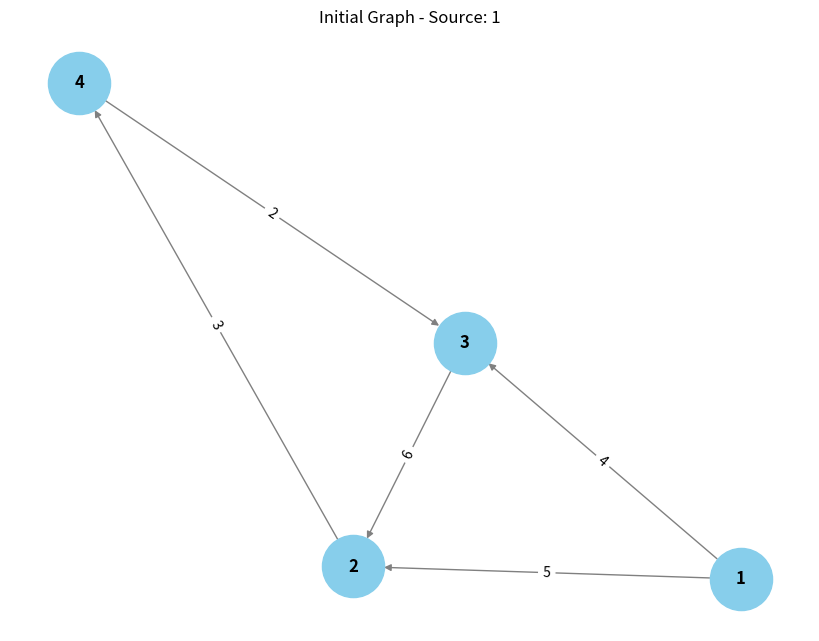
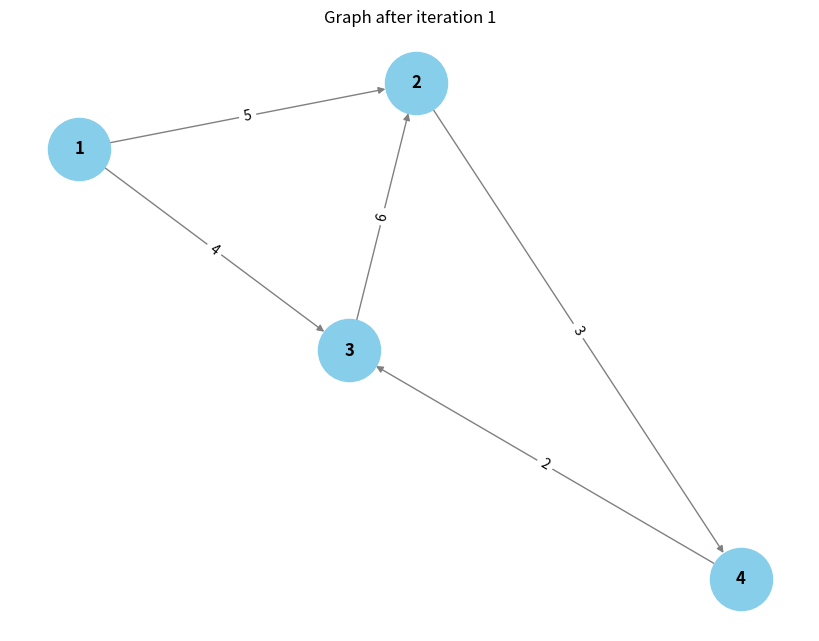
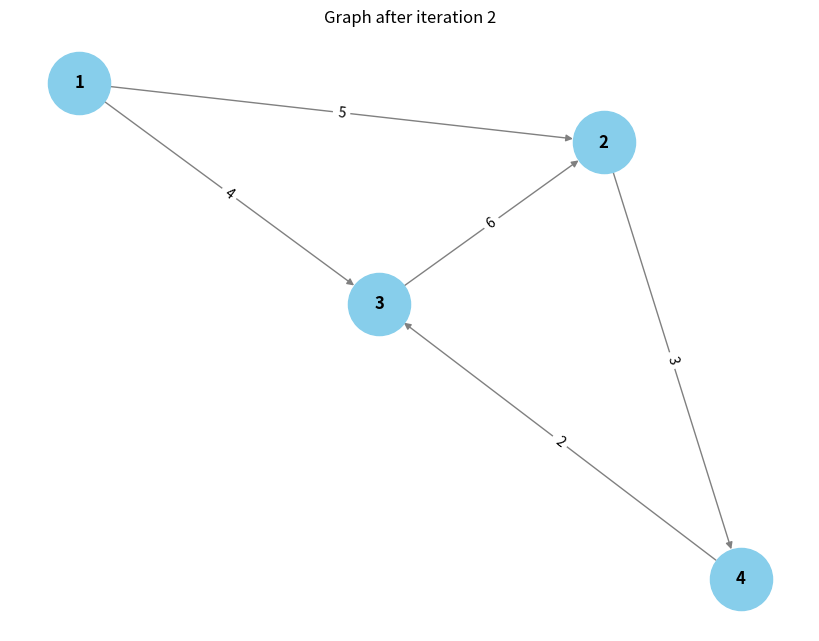
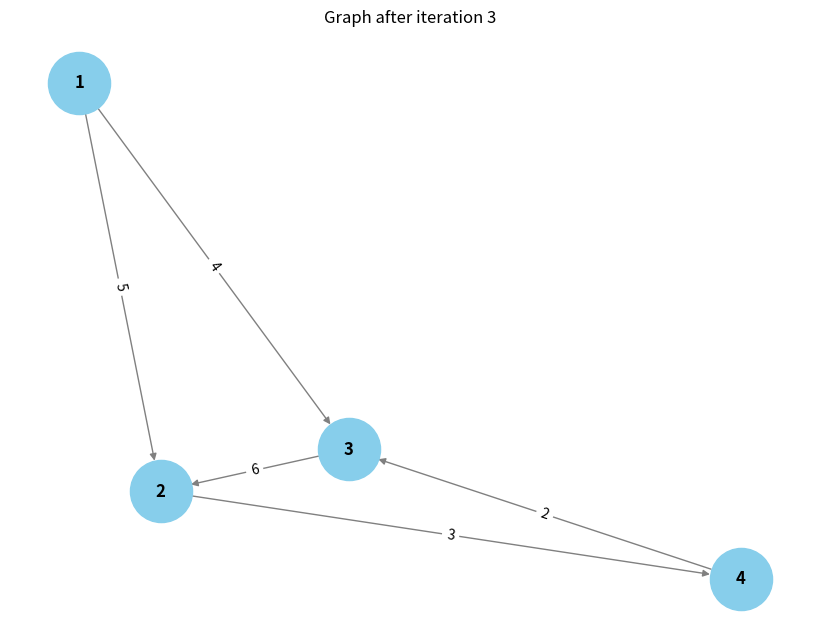
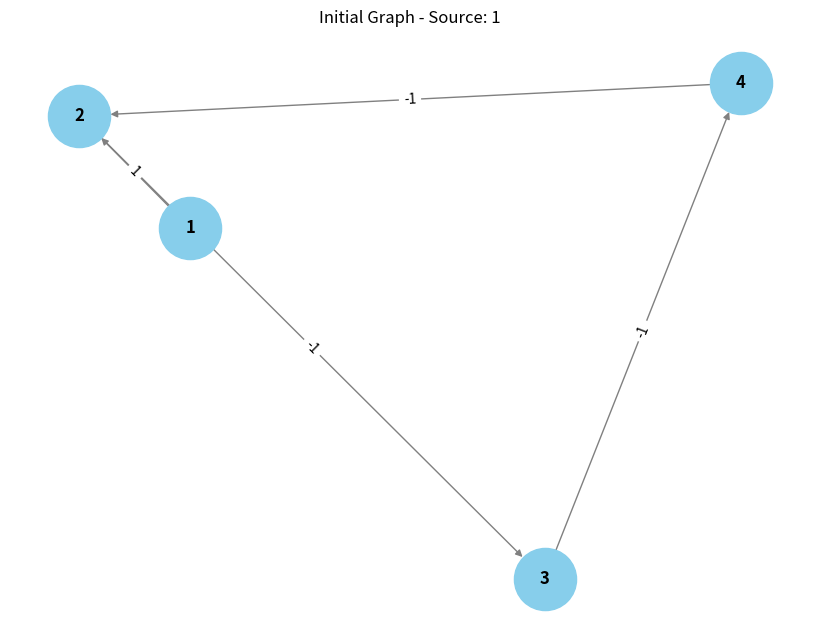
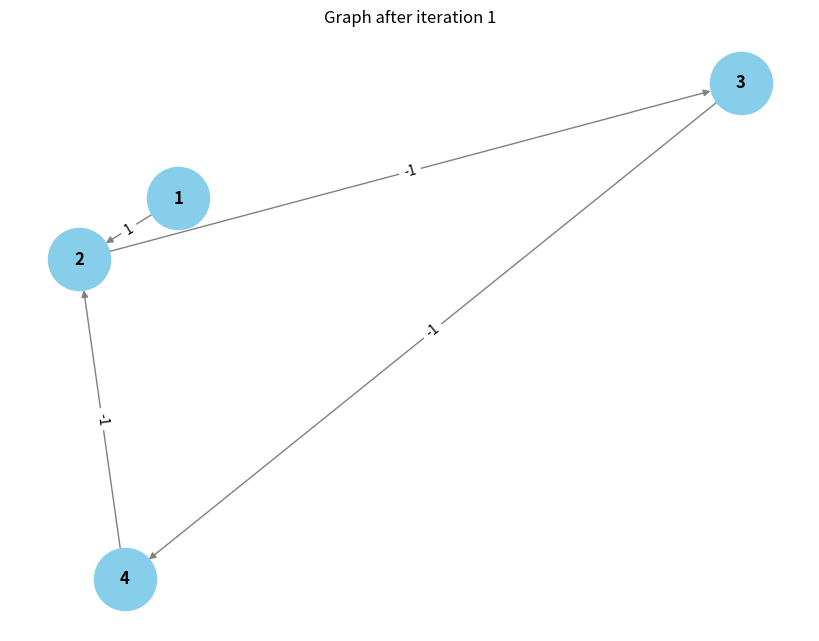
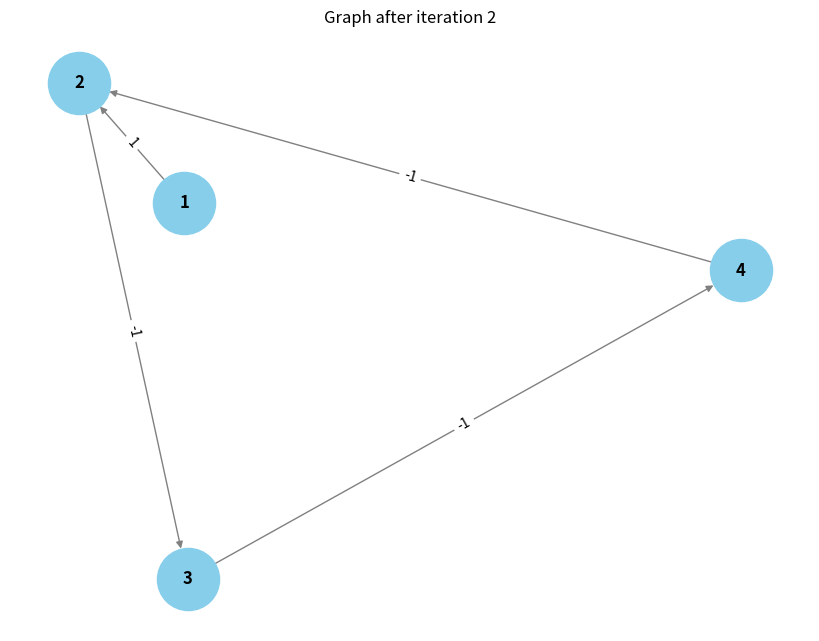
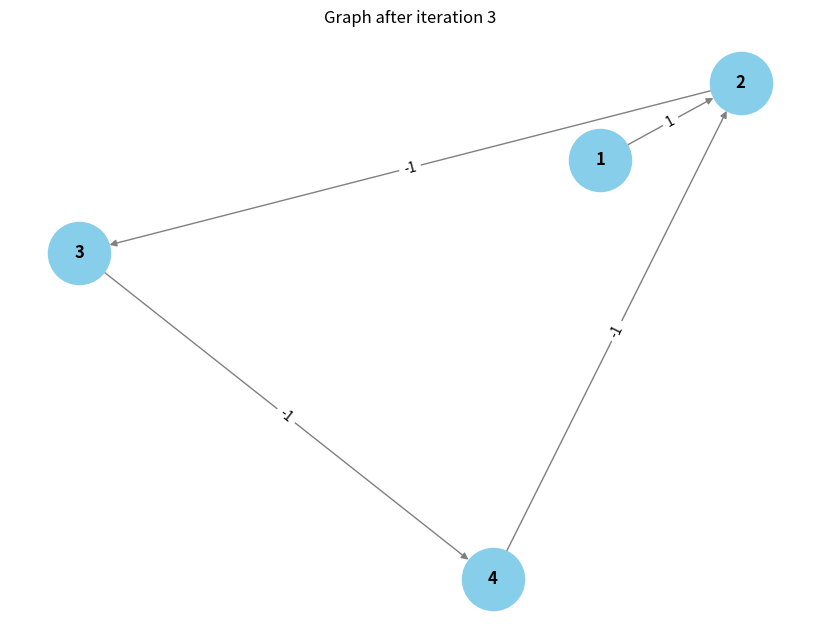
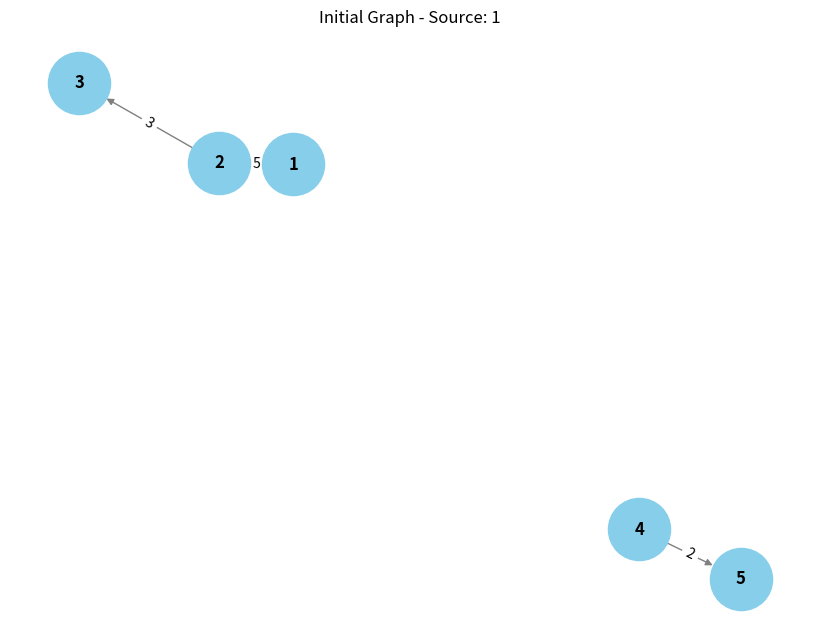
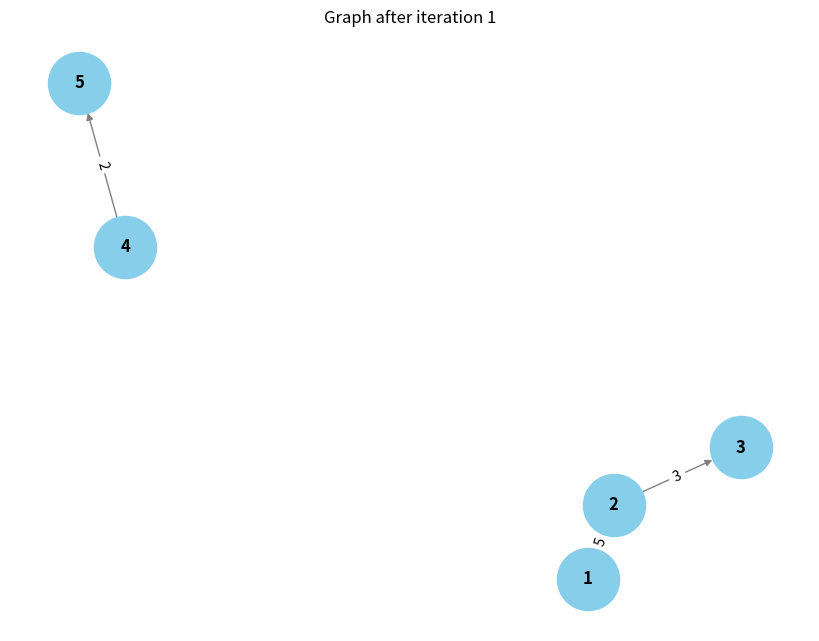
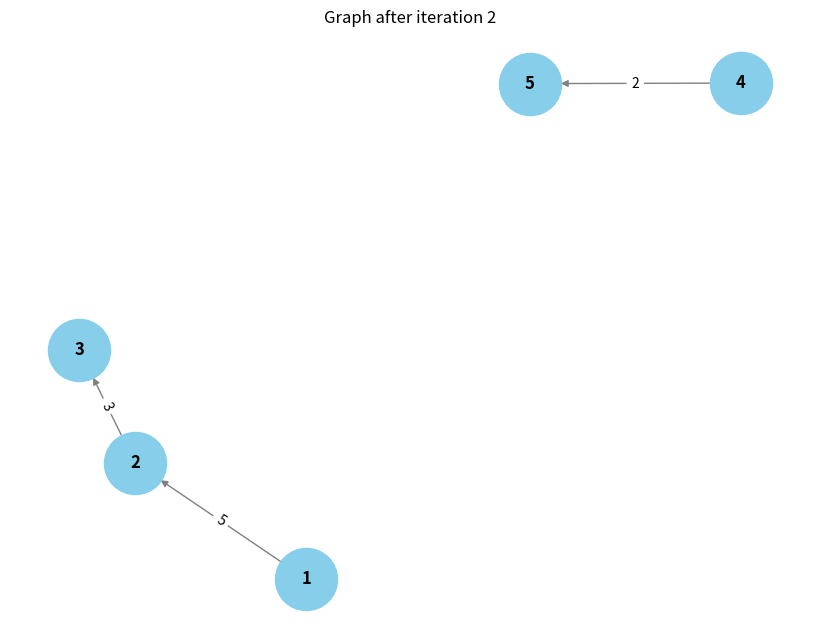
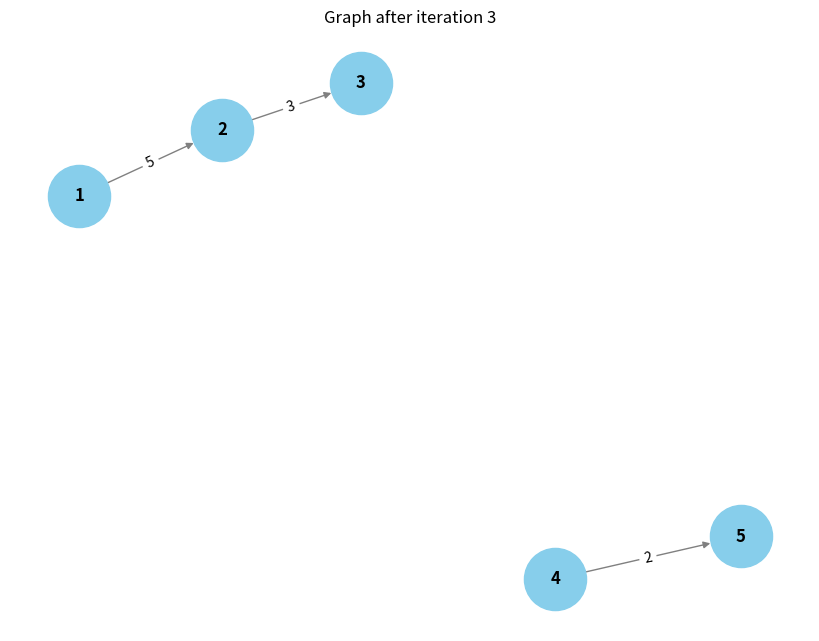
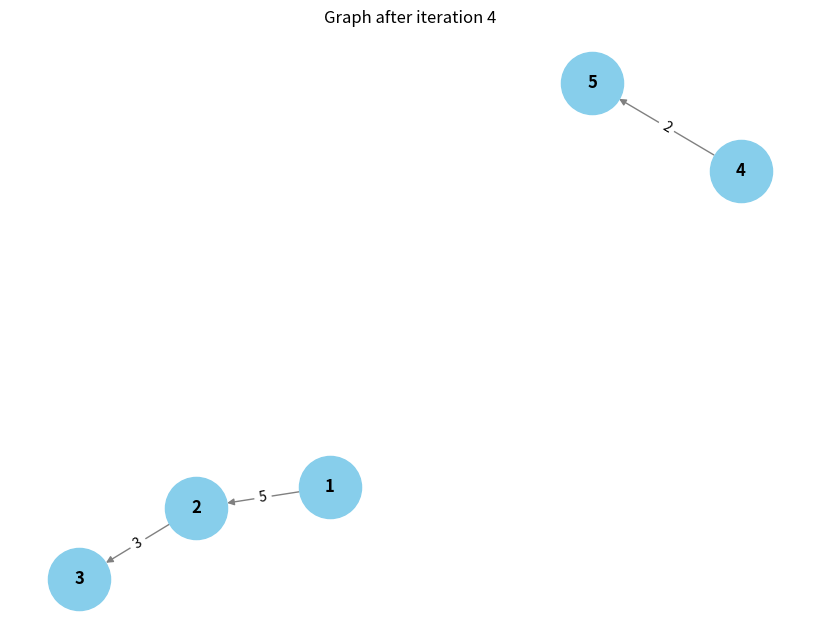
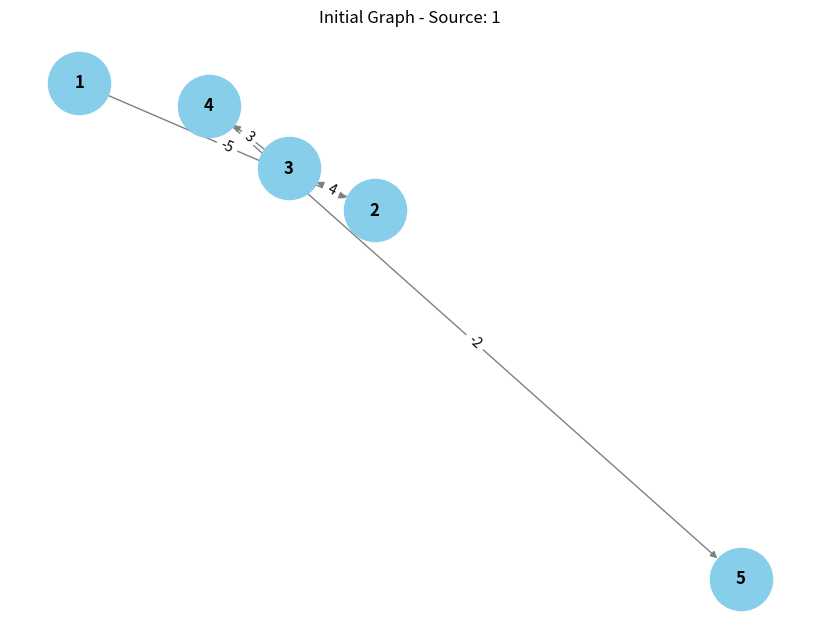
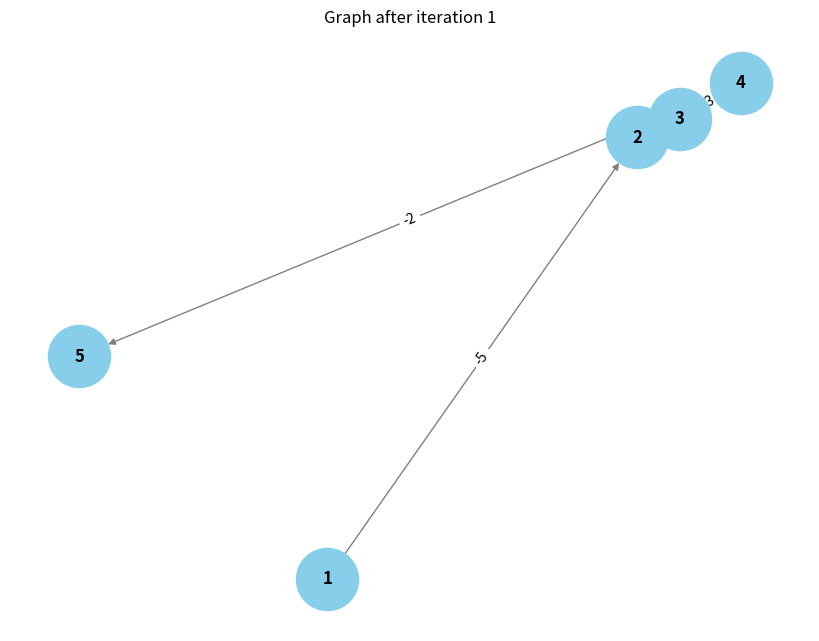
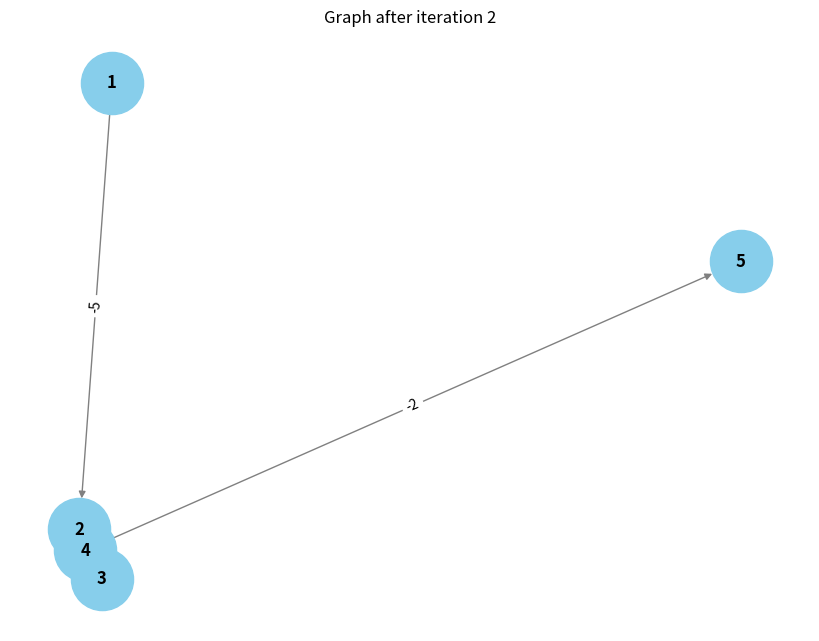

Python code for these plots, in order:
# -*- coding: utf-8 -*-
"""Copy of Untitled0.ipynb

Automatically generated by Colab.

Original file is located at
    https://colab.research.google.com/drive/1Y03kNBoyU33PmncM0qyrPaS_Uxc1V5p5
"""

import time
import random
import matplotlib.pyplot as plt
import networkx as nx

class Graph:
    def __init__(self, vertices):
        self.V = vertices   # Total number of vertices in the graph
        self.graph = []      # List of edges

    def add_edge(self, s, d, w):
        self.graph.append([s, d, w])

    def print_solution(self, dist, parent):
        print("Shortest paths from the source:")
        for i in range(self.V):
            if dist[i] == float("Inf"):
                print(f"{i + 1} is unreachable from source")
            else:
                path = self.get_path(parent, i)
                path_str = " → ".join(map(str, path))
                print(f"1 → {path_str} (distance {dist[i]})")

    def get_path(self, parent, vertex):
        path = []
        while vertex != -1:
            path.append(vertex + 1)  # Convert to 1-based indexing
            vertex = parent[vertex]
        path.reverse()
        return path

    def visualize_graph(self, title):
        G = nx.DiGraph()
        for u, v, w in self.graph:
            G.add_edge(u + 1, v + 1, weight=w)  # Using 1-based indexing for visualization

        pos = nx.spring_layout(G)
        plt.figure(figsize=(8, 6))
        nx.draw(G, pos, with_labels=True, node_color='skyblue', node_size=2000, font_size=12, font_weight='bold', edge_color='gray')
        edge_labels = nx.get_edge_attributes(G, 'weight')
        nx.draw_networkx_edge_labels(G, pos, edge_labels=edge_labels)
        plt.title(title)
        plt.show()

    def bellman_ford(self, src):
        start_time = time.time()  # Start the timer

        dist = [float("Inf")] * self.V
        parent = [-1] * self.V
        dist[src] = 0  # Set the source distance to 0

        # Visualize the initial graph
        self.visualize_graph(f"Initial Graph - Source: {src + 1}")

        # Relaxation Process: For each vertex, repeat V-1 times
        for i in range(self.V - 1):
            for s, d, w in self.graph:
                if dist[s] != float("Inf") and dist[s] + w < dist[d]:
                    dist[d] = dist[s] + w
                    parent[d] = s  # Record the predecessor of the vertex

            # Visualize the graph after each iteration
            self.visualize_graph(f"Graph after iteration {i + 1}")

        # Negative Cycle Detection
        for s, d, w in self.graph:
            if dist[s] != float("Inf") and dist[s] + w < dist[d]:
                print("Graph contains negative weight cycle")
                return

        end_time = time.time()
        execution_time = end_time - start_time

        # Print the results
        self.print_solution(dist, parent)
        print(f"\nExecution Time: {execution_time:.6f} seconds")


def test_dataset_1():
    g = Graph(4)
    g.add_edge(0, 1, 5)
    g.add_edge(0, 2, 4)
    g.add_edge(1, 3, 3)
    g.add_edge(2, 1, 6)
    g.add_edge(3, 2, 2)
    print("Dataset 1 (Passes):")
    g.bellman_ford(0)

def test_dataset_2():
    g = Graph(4)
    g.add_edge(0, 1, 1)
    g.add_edge(1, 2, -1)
    g.add_edge(2, 3, -1)
    g.add_edge(3, 1, -1)
    print("\nDataset 2 (Fails):")
    g.bellman_ford(0)



def test_dataset_4():
    g = Graph(5)
    g.add_edge(0, 1, 5)
    g.add_edge(1, 2, 3)
    g.add_edge(3, 4, 2)
    print("\nDataset 4 (Disconnected Graph):")
    g.bellman_ford(0)

def test_dataset_5():
    g = Graph(5)
    g.add_edge(0, 1, -5)
    g.add_edge(1, 2, 4)
    g.add_edge(2, 3, 3)
    g.add_edge(3, 4, -2)
    print("\nDataset 5 (Negative Weight Edges but No Negative Cycle):")
    g.bellman_ford(0)

def test_dataset_6():
    g = Graph(1)
    print("\nDataset 6 (Single Vertex Graph):")
    g.bellman_ford(0)

def test_dataset_7():
    g = Graph(2)
    g.add_edge(0, 1, 7)
    print("\nDataset 7 (Single Edge Graph):")
    g.bellman_ford(0)


# Run all tests
test_dataset_1()
test_dataset_2()

test_dataset_4()
test_dataset_5()
test_dataset_6()
test_dataset_7()
